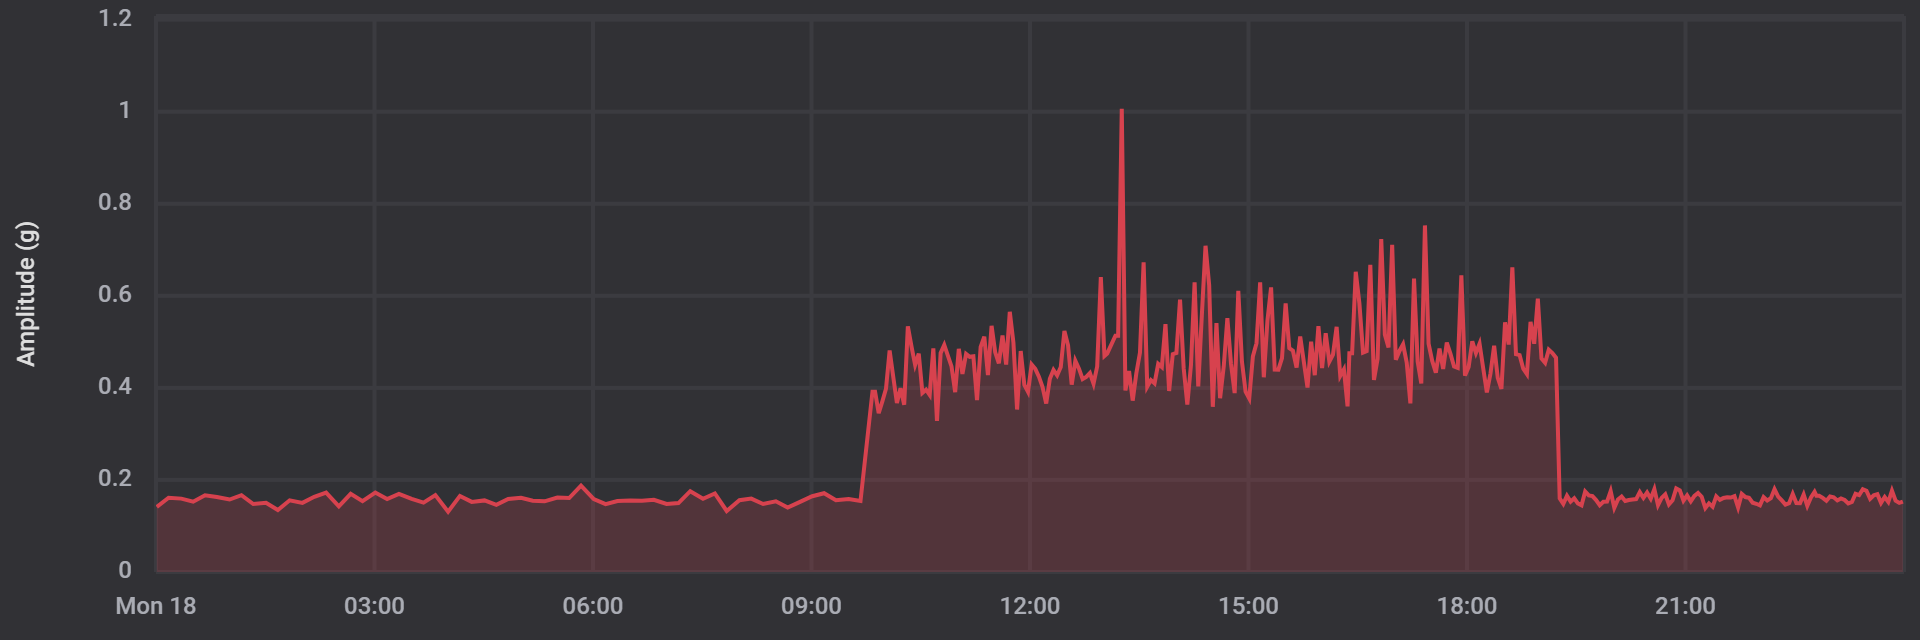

Source data for this figure (header and first rows):
date, amplitude
1702854038000, 0.1414
1702854623000, 0.1614
1702855253000, 0.1594
1702855838000, 0.1528
1702856423000, 0.1665
1702857008000, 0.1631
1702857638000, 0.1575
1702858223000, 0.167
1702858808000, 0.1477
1702859438000, 0.1504
1702860023000, 0.1348
1702860608000, 0.1558
1702861238000, 0.1501
1702861823000, 0.1633
1702862408000, 0.1724
1702863038000, 0.1428
1702863623000, 0.1697
1702864208000, 0.1541
1702864838000, 0.1726
1702865423000, 0.1584
1702866008000, 0.1694
1702866638000, 0.1587
1702867223000, 0.1506
1702867808000, 0.167
1702868438000, 0.1309
1702869023000, 0.1653
1702869608000, 0.1523
1702870238000, 0.1555
1702870823000, 0.1458
1702871408000, 0.1584
1702872038000, 0.1611
1702872623000, 0.155
1702873208000, 0.1536
1702873838000, 0.1619
1702874423000, 0.1606
1702875008000, 0.1875
1702875638000, 0.1582
1702876223000, 0.1475
1702876808000, 0.1543
1702877438000, 0.1553
1702878023000, 0.1548
1702878608000, 0.1567
1702879238000, 0.1477
1702879823000, 0.1497
1702880408000, 0.1755
1702881038000, 0.1592
1702881623000, 0.1707
1702882208000, 0.1326
1702882838000, 0.156
1702883423000, 0.1594
1702884008000, 0.1477
1702884638000, 0.1536
1702885222000, 0.1399
1702885807000, 0.1519
1702886437000, 0.1646
1702887022000, 0.1711
1702887607000, 0.156
1702888237000, 0.1587
1702888822000, 0.1543
1702889414000, 0.3918
... 283 more rows
